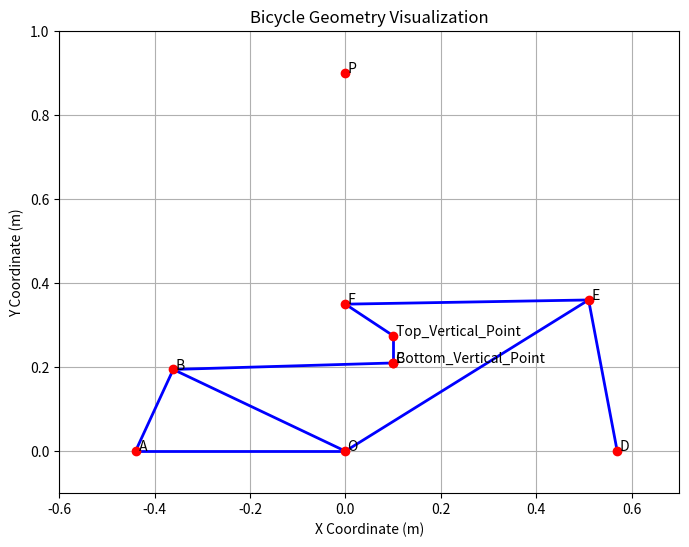

Source code (Python):
import matplotlib.pyplot as plt
import numpy as np

# Define points in global coordinates for plotting
points_global = {
    "O": np.array([0, 0]),              # Frame pivot
    "A": np.array([-0.44, 0]),         # Rear wheel axle
    "B": np.array([-0.36091, 0.19454]),# BC damper left endpoint
    "C": np.array([0.1, 0.21]),        # BC damper right endpoint
    "D": np.array([0.57, 0]),          # DE damper bottom
    "E": np.array([0.51, 0.36]),       # DE damper top
    "F": np.array([0, 0.35]),          # Midpoint on frame
    "P": np.array([0, 0.90]),          # Rider load
    "Top_Vertical_Point": np.array([0.1, 0.275]), # Top of vertical bar
    "Bottom_Vertical_Point": np.array([0.1, 0.21])# Bottom of vertical bar
}

# Define links for visualization
links = [
    ("O", "A"),  # Rear triangle base
    ("O", "B"),  # Rear triangle left side
    ("A", "B"),  # Rear triangle right side
    ("B", "C"),  # BC damper
    ("D", "E"),  # DE damper
    ("O", "E"),  # Frame connection
    ("F", "E"),  # Frame diagonal
    ("F", "Top_Vertical_Point"), # Vertical link top
    ("Top_Vertical_Point", "Bottom_Vertical_Point"), # Vertical bar
]

# Plot the geometry
fig, ax = plt.subplots(figsize=(8, 6))
for link in links:
    start, end = points_global[link[0]], points_global[link[1]]
    ax.plot([start[0], end[0]], [start[1], end[1]], 'b-', lw=2)

# Add points and labels
for point_name, coord in points_global.items():
    ax.plot(coord[0], coord[1], 'ro')  # Plot points
    ax.text(coord[0], coord[1], f' {point_name}', fontsize=10)

# Set plot limits and labels
ax.set_xlim(-0.6, 0.7)
ax.set_ylim(-0.1, 1.0)
ax.set_xlabel("X Coordinate (m)")
ax.set_ylabel("Y Coordinate (m)")
ax.set_title("Bicycle Geometry Visualization")
ax.grid(True)
plt.show()
